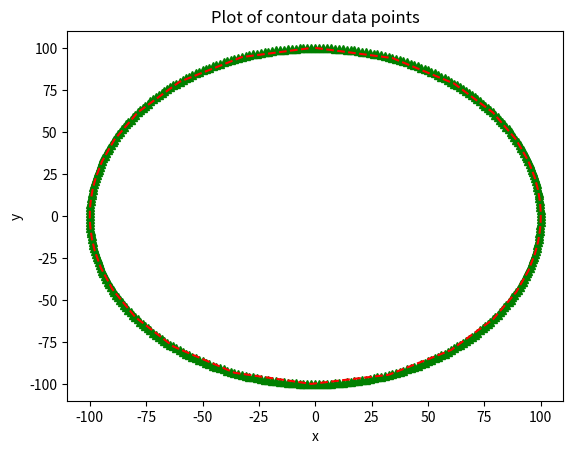

Write the Python code that produced this figure.
import matplotlib.pyplot as plt
import math

"""
GOAL: Take points along a contour and find the minimum number of lines needed
INPUT: A 2D list of contour points (in pixels)
OUTPUT: A 2D list of points of lines (in pixels)
"""
# INPUT
    
# contour_list = [[2, 1], [3, 1], [4, 1], [5, 2], [6, 3], [7, 4], [8, 4], [8, 5]]
contour_list = []
r = 100
for theta in range(360):
    x = math.sin(math.radians(theta))*r
    y = math.cos(math.radians(theta))*r
    contour_list.append([x, y])

tolerance = 0.3
# OUTPUT
contour_trace = []

# Function(s)
def interpolate(x1, y1, x2, y2, x):
    if abs(x2-x1) <= 0.00001:
        y = y1
    else:
        y = y1 + (x-x1)*((y2-y1)/(x2-x1)) # interpolate
    return y

# x0: x-coord of initial line point 
# y0: y-coord of initial line point
xi, yi = contour_list[0][0], contour_list[0][1]
contour_trace.append([xi, yi])
# Go through all the points starting with x1, y1
for i in range(len(contour_list)-2):
    xi2, yi2 = contour_list[i+2][0], contour_list[i+2][1]
    xi1, yi1 = contour_list[i+1][0], contour_list[i+1][1]
    yi1_pred = interpolate(xi, yi, xi2, yi2, xi1)
    if abs(yi1-yi1_pred) >= tolerance:
        contour_trace.append([xi1, yi1])
        xi, yi = xi1, yi1
    
    if i == len(contour_list)-3:
        contour_trace.append([xi2, yi2])

# Print results
ni_lines = len(contour_list)-1
nf_lines = len(contour_trace)-1
percent_diff = abs(ni_lines-nf_lines)/((ni_lines+nf_lines)/2) * 100
print("---------Reults---------")

print("Number of initial lines =", ni_lines )
print("Number of final lines =", nf_lines)
print("Efficiency Increase = %.2f%%" % percent_diff)


# Plot the results
contour_list_x = [contour_list[i][0] for i in range(len(contour_list))]
contour_list_y = [contour_list[i][1] for i in range(len(contour_list))]
contour_trace_x = [contour_trace[i][0] for i in range(len(contour_trace))]
contour_trace_y = [contour_trace[i][1] for i in range(len(contour_trace))]
plt.plot(contour_list_x, contour_list_y, 'g^', contour_trace_x, contour_trace_y, 'r--')
plt.ylabel('y')
plt.xlabel('x')
plt.title("Plot of contour data points")
plt.show()


